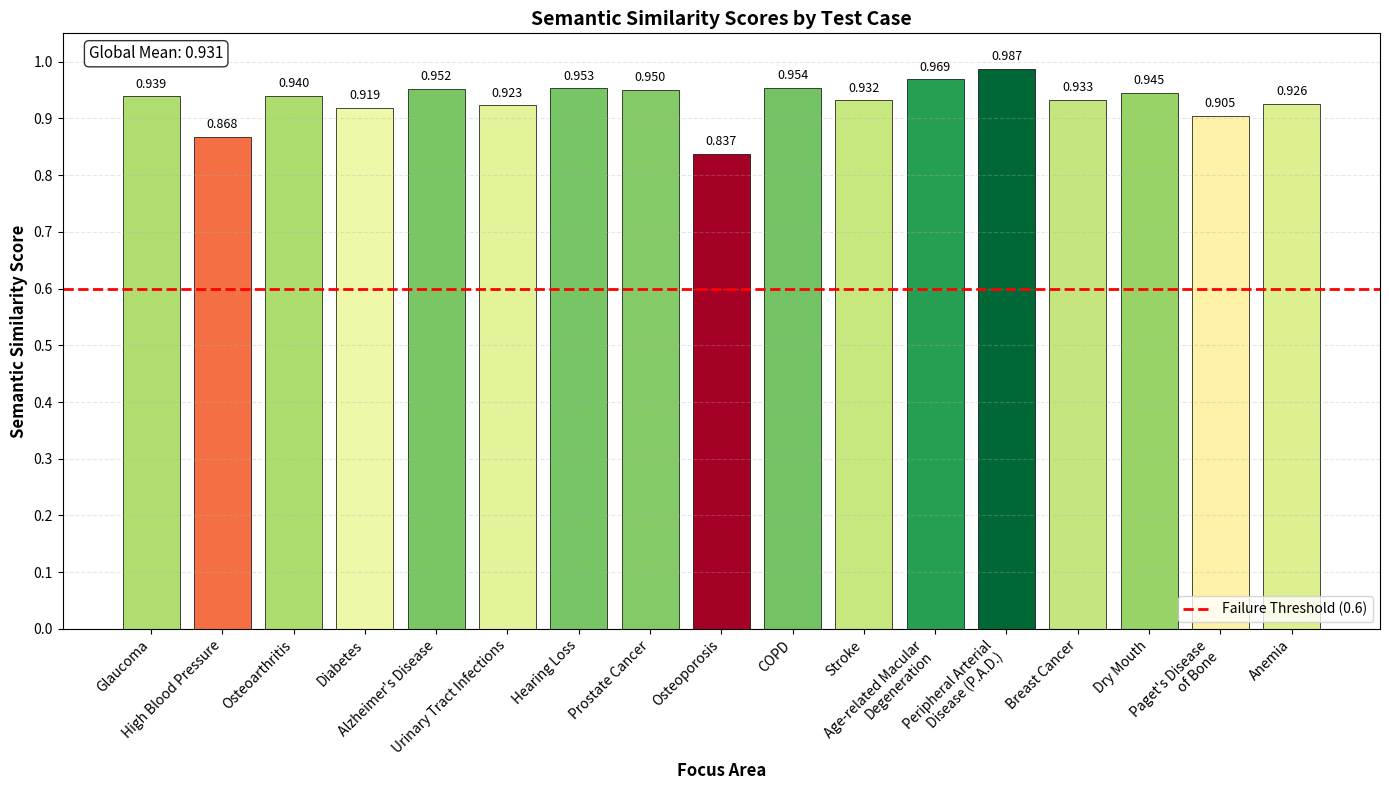

Python code for this plot:
import matplotlib.pyplot as plt
import numpy as np

# Data from evaluation.json (per-category semantic similarity means)
categories = [
    "Glaucoma",
    "High Blood Pressure",
    "Osteoarthritis",
    "Diabetes",
    "Alzheimer's Disease",
    "Urinary Tract Infections",
    "Hearing Loss",
    "Prostate Cancer",
    "Osteoporosis",
    "COPD",
    "Stroke",
    "Age-related Macular\nDegeneration",
    "Peripheral Arterial\nDisease (P.A.D.)",
    "Breast Cancer",
    "Dry Mouth",
    "Paget's Disease\nof Bone",
    "Anemia"
]

scores = [
    0.939,  # Glaucoma
    0.868,  # High Blood Pressure
    0.940,  # Osteoarthritis
    0.919,  # Diabetes
    0.952,  # Alzheimer's Disease
    0.923,  # Urinary Tract Infections
    0.953,  # Hearing Loss
    0.950,  # Prostate Cancer
    0.837,  # Osteoporosis
    0.954,  # COPD
    0.932,  # Stroke
    0.969,  # Age-related Macular Degeneration
    0.987,  # Peripheral Arterial Disease
    0.933,  # Breast Cancer
    0.945,  # Dry Mouth
    0.905,  # Paget's Disease of Bone
    0.926   # Anemia
]

# Create color gradient based on score (blue to green)
norm = plt.Normalize(min(scores), max(scores))
colors = plt.cm.RdYlGn(norm(scores))  # Red-Yellow-Green colormap

# Create figure
plt.figure(figsize=(14, 8))
bars = plt.bar(range(len(categories)), scores, color=colors, edgecolor='black', linewidth=0.5)

# Add horizontal failure threshold line
plt.axhline(y=0.6, color='red', linestyle='--', linewidth=2, label='Failure Threshold (0.6)')

# Add value labels on top of bars
for i, (bar, score) in enumerate(zip(bars, scores)):
    plt.text(bar.get_x() + bar.get_width()/2, bar.get_height() + 0.01,
             f'{score:.3f}', ha='center', va='bottom', fontsize=9)

# Labels and title
plt.xlabel('Focus Area', fontsize=12, fontweight='bold')
plt.ylabel('Semantic Similarity Score', fontsize=12, fontweight='bold')
plt.title('Semantic Similarity Scores by Test Case', fontsize=14, fontweight='bold')

# X-axis ticks
plt.xticks(range(len(categories)), categories, rotation=45, ha='right', fontsize=10)
plt.yticks(np.arange(0, 1.1, 0.1))

# Set y-axis limit
plt.ylim(0, 1.05)

# Add grid
plt.grid(axis='y', linestyle='--', alpha=0.3)

# Add legend
plt.legend(loc='lower right')

# Add global mean annotation
global_mean = np.mean(scores)
plt.text(0.02, 0.98, f'Global Mean: {global_mean:.3f}', transform=plt.gca().transAxes,
         fontsize=11, verticalalignment='top', bbox=dict(boxstyle='round', facecolor='white', alpha=0.8))

# Tight layout
plt.tight_layout()

# Save figure
plt.savefig('semantic_similarity_bar_chart.png', dpi=300, bbox_inches='tight')
plt.savefig('semantic_similarity_bar_chart.pdf', bbox_inches='tight')  # Vector format for LaTeX

# Show plot
plt.show()
